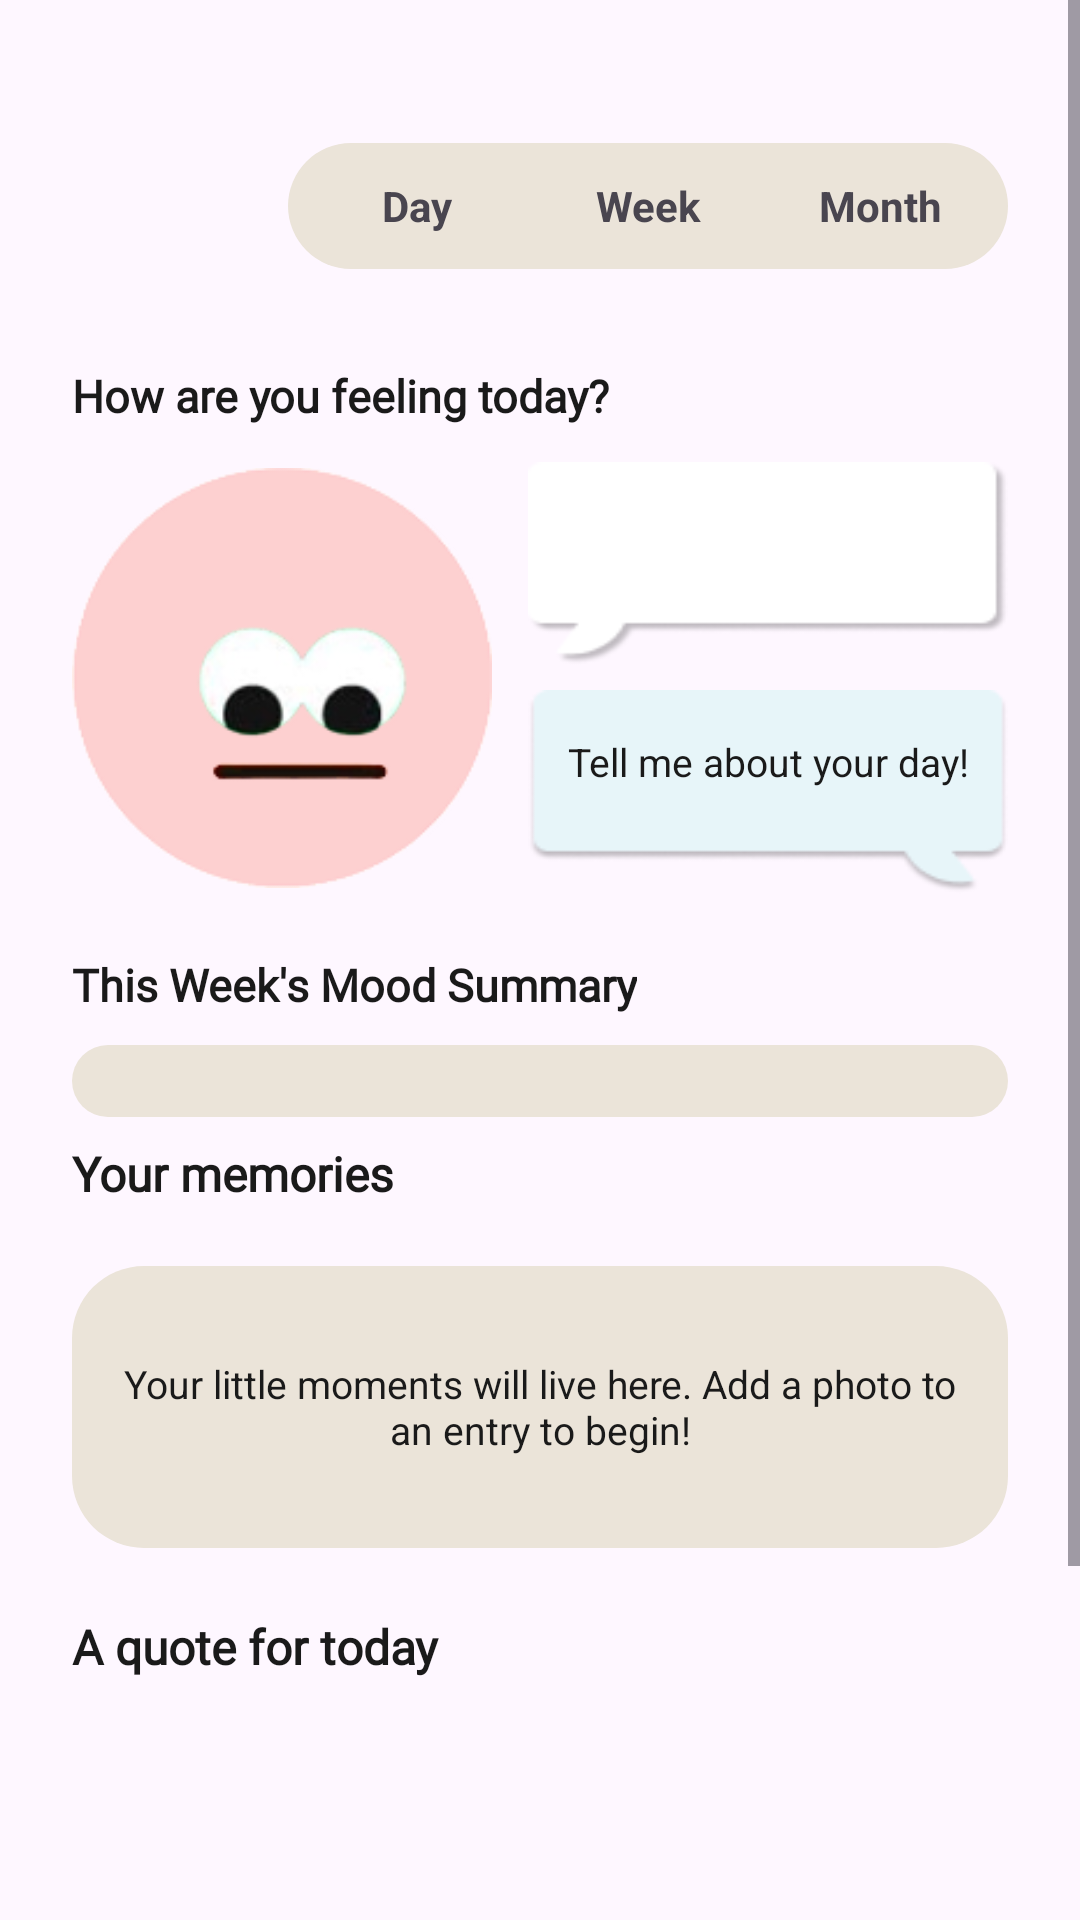

Reconstruct the res/layout file that produces this screen, plus the resources it refers to.
<!-- AndroidManifest.xml: application theme Theme.DailyAnchor -->
<!-- res/layout/fragment_home.xml -->
<?xml version="1.0" encoding="utf-8"?>
<ScrollView xmlns:android="http://schemas.android.com/apk/res/android"
    android:layout_width="match_parent"
    android:layout_height="match_parent"
    android:clipToPadding="false"
    android:fillViewport="true"
    android:paddingBottom="110dp">

    <LinearLayout
        android:layout_width="match_parent"
        android:layout_height="wrap_content"
        android:orientation="vertical">

        <TextView
            android:id="@+id/welcome"
            android:layout_width="wrap_content"
            android:layout_height="wrap_content"
            android:layout_marginStart="24dp"
            android:layout_marginTop="8dp"
            android:fontFamily="@font/caprasimo_regular"
            android:textColor="@color/text_dark"
            android:textSize="19sp"
            android:textStyle="bold" />

        <LinearLayout
            android:layout_width="240dp"
            android:layout_height="42dp"
            android:layout_gravity="end"
            android:layout_marginEnd="24dp"
            android:layout_marginTop="14dp"
            android:background="@drawable/bg_rounded_beige"
            android:gravity="center_vertical"
            android:orientation="horizontal"
            android:padding="4dp">

            <TextView
                android:id="@+id/period_day"
                android:layout_width="0dp"
                android:layout_height="match_parent"
                android:layout_weight="1"
                android:gravity="center"
                android:text="Day"
                android:textSize="14sp"
                android:textStyle="bold" />

            <TextView
                android:id="@+id/period_week"
                android:layout_width="0dp"
                android:layout_height="match_parent"
                android:layout_weight="1"
                android:gravity="center"
                android:text="Week"
                android:textSize="14sp"
                android:textStyle="bold" />

            <TextView
                android:id="@+id/period_month"
                android:layout_width="0dp"
                android:layout_height="match_parent"
                android:layout_weight="1"
                android:gravity="center"
                android:text="Month"
                android:textSize="14sp"
                android:textStyle="bold" />
        </LinearLayout>

        <HorizontalScrollView
            android:id="@+id/day_scroll"
            android:layout_width="match_parent"
            android:layout_height="wrap_content"
            android:layout_marginTop="12dp"
            android:overScrollMode="never"
            android:scrollbars="none">

            <LinearLayout
                android:id="@+id/day_strip"
                android:layout_width="wrap_content"
                android:layout_height="wrap_content"
                android:orientation="horizontal"
                android:paddingStart="24dp"
                android:paddingEnd="24dp" />
        </HorizontalScrollView>

        <TextView
            android:layout_width="wrap_content"
            android:layout_height="wrap_content"
            android:layout_marginStart="24dp"
            android:layout_marginTop="20dp"
            android:fontFamily="@font/caprasimo_regular"
            android:text="@string/how_feeling"
            android:textColor="@color/text_dark"
            android:textSize="15sp"
            android:textStyle="bold" />

        <LinearLayout
            android:layout_width="match_parent"
            android:layout_height="wrap_content"
            android:layout_marginStart="24dp"
            android:layout_marginTop="12dp"
            android:layout_marginEnd="24dp"
            android:gravity="center_vertical"
            android:orientation="horizontal">

            <ImageView
                android:id="@+id/home_face"
                android:layout_width="140dp"
                android:layout_height="140dp"
                android:contentDescription="Today's mood"
                android:scaleType="fitCenter"
                android:src="@drawable/neutral" />

            <LinearLayout
                android:layout_width="0dp"
                android:layout_height="wrap_content"
                android:layout_marginStart="12dp"
                android:layout_weight="1"
                android:orientation="vertical">

                <FrameLayout
                    android:layout_width="match_parent"
                    android:layout_height="68dp">

                    <ImageView
                        android:layout_width="match_parent"
                        android:layout_height="match_parent"
                        android:importantForAccessibility="no"
                        android:scaleType="fitXY"
                        android:src="@drawable/home_mood_bubble" />

                    <TextView
                        android:id="@+id/bubble_mood"
                        android:layout_width="match_parent"
                        android:layout_height="48dp"
                        android:gravity="center"
                        android:textColor="@color/text_dark"
                        android:textSize="13sp" />
                </FrameLayout>

                <FrameLayout
                    android:layout_width="match_parent"
                    android:layout_height="68dp"
                    android:layout_marginTop="8dp">

                    <ImageView
                        android:layout_width="match_parent"
                        android:layout_height="match_parent"
                        android:importantForAccessibility="no"
                        android:scaleType="fitXY"
                        android:src="@drawable/home_desc_bubble" />

                    <TextView
                        android:id="@+id/bubble_tell"
                        android:layout_width="match_parent"
                        android:layout_height="48dp"
                        android:gravity="center"
                        android:text="@string/tell_us"
                        android:textColor="@color/text_dark"
                        android:textSize="13sp" />
                </FrameLayout>
            </LinearLayout>
        </LinearLayout>

        <TextView
            android:layout_width="wrap_content"
            android:layout_height="wrap_content"
            android:layout_marginStart="24dp"
            android:layout_marginTop="20dp"
            android:fontFamily="@font/caprasimo_regular"
            android:text="@string/week_summary"
            android:textColor="@color/text_dark"
            android:textSize="15sp"
            android:textStyle="bold" />

        <include
            android:id="@+id/summary"
            layout="@layout/view_mood_summary"
            android:layout_width="match_parent"
            android:layout_height="wrap_content"
            android:layout_marginStart="24dp"
            android:layout_marginTop="10dp"
            android:layout_marginEnd="24dp" />

        <TextView
            android:layout_width="match_parent"
            android:layout_height="wrap_content"
            android:layout_marginStart="24dp"
            android:layout_marginTop="8dp"
            android:fontFamily="@font/caprasimo_regular"
            android:text="@string/memory_title"
            android:textColor="@color/text_dark"
            android:textSize="16sp"
            android:textStyle="bold" />

        <LinearLayout
            android:id="@+id/memories_grid"
            android:layout_width="match_parent"
            android:layout_height="wrap_content"
            android:layout_marginStart="24dp"
            android:layout_marginTop="10dp"
            android:layout_marginEnd="24dp"
            android:orientation="vertical" />

        <TextView
            android:id="@+id/memories_empty"
            android:layout_width="match_parent"
            android:layout_height="wrap_content"
            android:layout_marginStart="24dp"
            android:layout_marginTop="10dp"
            android:layout_marginEnd="24dp"
            android:background="@drawable/bg_rounded_beige"
            android:gravity="center"
            android:minHeight="94dp"
            android:padding="15dp"
            android:text="Your little moments will live here. Add a photo to an entry to begin!"
            android:textColor="@color/text_dark"
            android:textSize="13sp" />

        <TextView
            android:layout_width="wrap_content"
            android:layout_height="wrap_content"
            android:layout_marginStart="24dp"
            android:layout_marginTop="22dp"
            android:fontFamily="@font/caprasimo_regular"
            android:text="A quote for today"
            android:textColor="@color/text_dark"
            android:textSize="16sp"
            android:textStyle="bold" />

        <TextView
            android:id="@+id/quote_text"
            android:layout_width="match_parent"
            android:layout_height="wrap_content"
            android:layout_marginStart="24dp"
            android:layout_marginTop="10dp"
            android:layout_marginEnd="24dp"
            android:background="@drawable/bg_card_white"
            android:minHeight="80dp"
            android:gravity="center_vertical"
            android:padding="18dp"
            android:textColor="@color/text_dark"
            android:textSize="14sp" />
    </LinearLayout>
</ScrollView>
<!-- res/layout/view_mood_summary.xml (included above) -->
<?xml version="1.0" encoding="utf-8"?>
<LinearLayout xmlns:android="http://schemas.android.com/apk/res/android"
    android:layout_width="match_parent"
    android:layout_height="wrap_content"
    android:background="@drawable/bg_rounded_beige"
    android:orientation="horizontal"
    android:paddingStart="16dp"
    android:paddingTop="12dp"
    android:paddingEnd="16dp"
    android:paddingBottom="12dp"
    android:weightSum="5">

    <LinearLayout
        android:id="@+id/summary_container"
        android:layout_width="match_parent"
        android:layout_height="wrap_content"
        android:baselineAligned="false"
        android:gravity="bottom"
        android:orientation="horizontal"
        android:weightSum="5" />
</LinearLayout>
<!-- resources referenced by this layout -->
<resources>
  <color name="text_dark">#1A1A1A</color>
  <!-- drawable bg_rounded_beige (drawable) -->
  <?xml version="1.0" encoding="utf-8"?>
  <shape xmlns:android="http://schemas.android.com/apk/res/android">
      <solid android:color="@color/card_beige" />
      <corners android:radius="24dp" />
  </shape>
  <!-- drawable home_desc_bubble: png bitmap (drawable, 2249 bytes) -->
  <!-- drawable home_mood_bubble: png bitmap (drawable, 2226 bytes) -->
  <!-- drawable neutral: png bitmap (drawable, 13719 bytes) -->
  <string name="how_feeling">How are you feeling today?</string>
  <string name="memory_title">Your memories</string>
  <string name="tell_us">Tell me about your day!</string>
  <string name="week_summary">This Week\'s Mood Summary</string>
  <style name="Theme.DailyAnchor" parent="Base.Theme.DailyAnchor" />
  <color name="card_beige">#EBE4D9</color>
  <style name="Base.Theme.DailyAnchor" parent="Theme.Material3.DayNight.NoActionBar">
          <item name="colorPrimary">@color/olive</item>
          <item name="android:statusBarColor">@color/bg_cream</item>
          <item name="android:windowLightStatusBar">true</item>
      </style>
  <color name="olive">#9CA362</color>
  <color name="bg_cream">#F7F1E8</color>
</resources>
